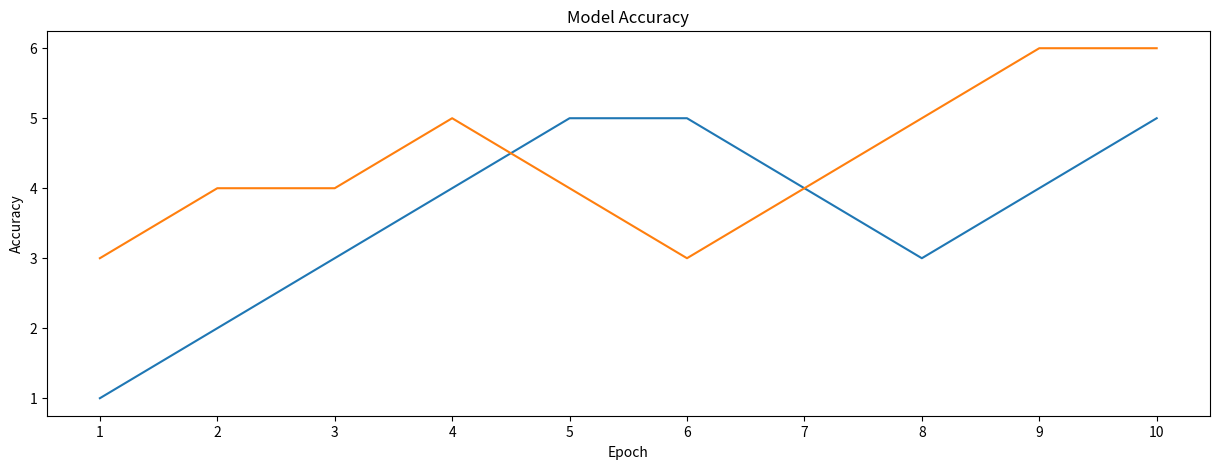

Reproduce this figure in Python. (Note: this script raises an exception after producing the figure.)
import matplotlib.pyplot as plt
import numpy as np

# [redacted]
# def plot_model_history(model_history):
#     fig, axs = plt.subplots(1,2,figsize=(15,5))
#     # summarize history for accuracy
#     axs[0].plot(range(1,len(model_history.history['acc'])+1),model_history.history['acc'])
#     axs[0].plot(range(1,len(model_history.history['val_acc'])+1),model_history.history['val_acc'])
#     axs[0].set_title('Model Accuracy')
#     axs[0].set_ylabel('Accuracy')
#     axs[0].set_xlabel('Epoch')
#     axs[0].set_xticks(np.arange(1,len(model_history.history['acc'])+1),len(model_history.history['acc'])/10)
#     axs[0].legend(['train', 'val'], loc='best')
#     # summarize history for loss
#     axs[1].plot(range(1,len(model_history.history['loss'])+1),model_history.history['loss'])
#     axs[1].plot(range(1,len(model_history.history['val_loss'])+1),model_history.history['val_loss'])
#     axs[1].set_title('Model Loss')
#     axs[1].set_ylabel('Loss')
#     axs[1].set_xlabel('Epoch')
#     axs[1].set_xticks(np.arange(1,len(model_history.history['loss'])+1),len(model_history.history['loss'])/10)
#     axs[1].legend(['train', 'val'], loc='best')
#     plt.show()

def plot_model_history(model_history):
	fig, axs = plt.subplots(1,1,figsize=(15,5))
	axs.plot(range(1,len(model_history['acc'])+1),model_history['acc'])
	axs.plot(range(1,len(model_history['val_acc'])+1),model_history['val_acc'])
	axs.set_title('Model Accuracy')
	axs.set_ylabel('Accuracy')
	axs.set_xlabel('Epoch')
	axs.set_xticks(np.arange(1,len(model_history['acc'])+1),len(model_history['acc'])/10)
	axs.legend(['train', 'val'], loc='best')
	plt.show()
	fig.savefig('tmp/test.png')


if __name__ == '__main__':
	history = {}
	history['acc'] = [1,2,3,4,5,5,4,3,4,5]
	history['val_acc'] = [3,4,4,5,4,3,4,5,6,6]
	# print(len(history['acc']))
	# print(len(history['val_acc']))
	plot_model_history(history)
